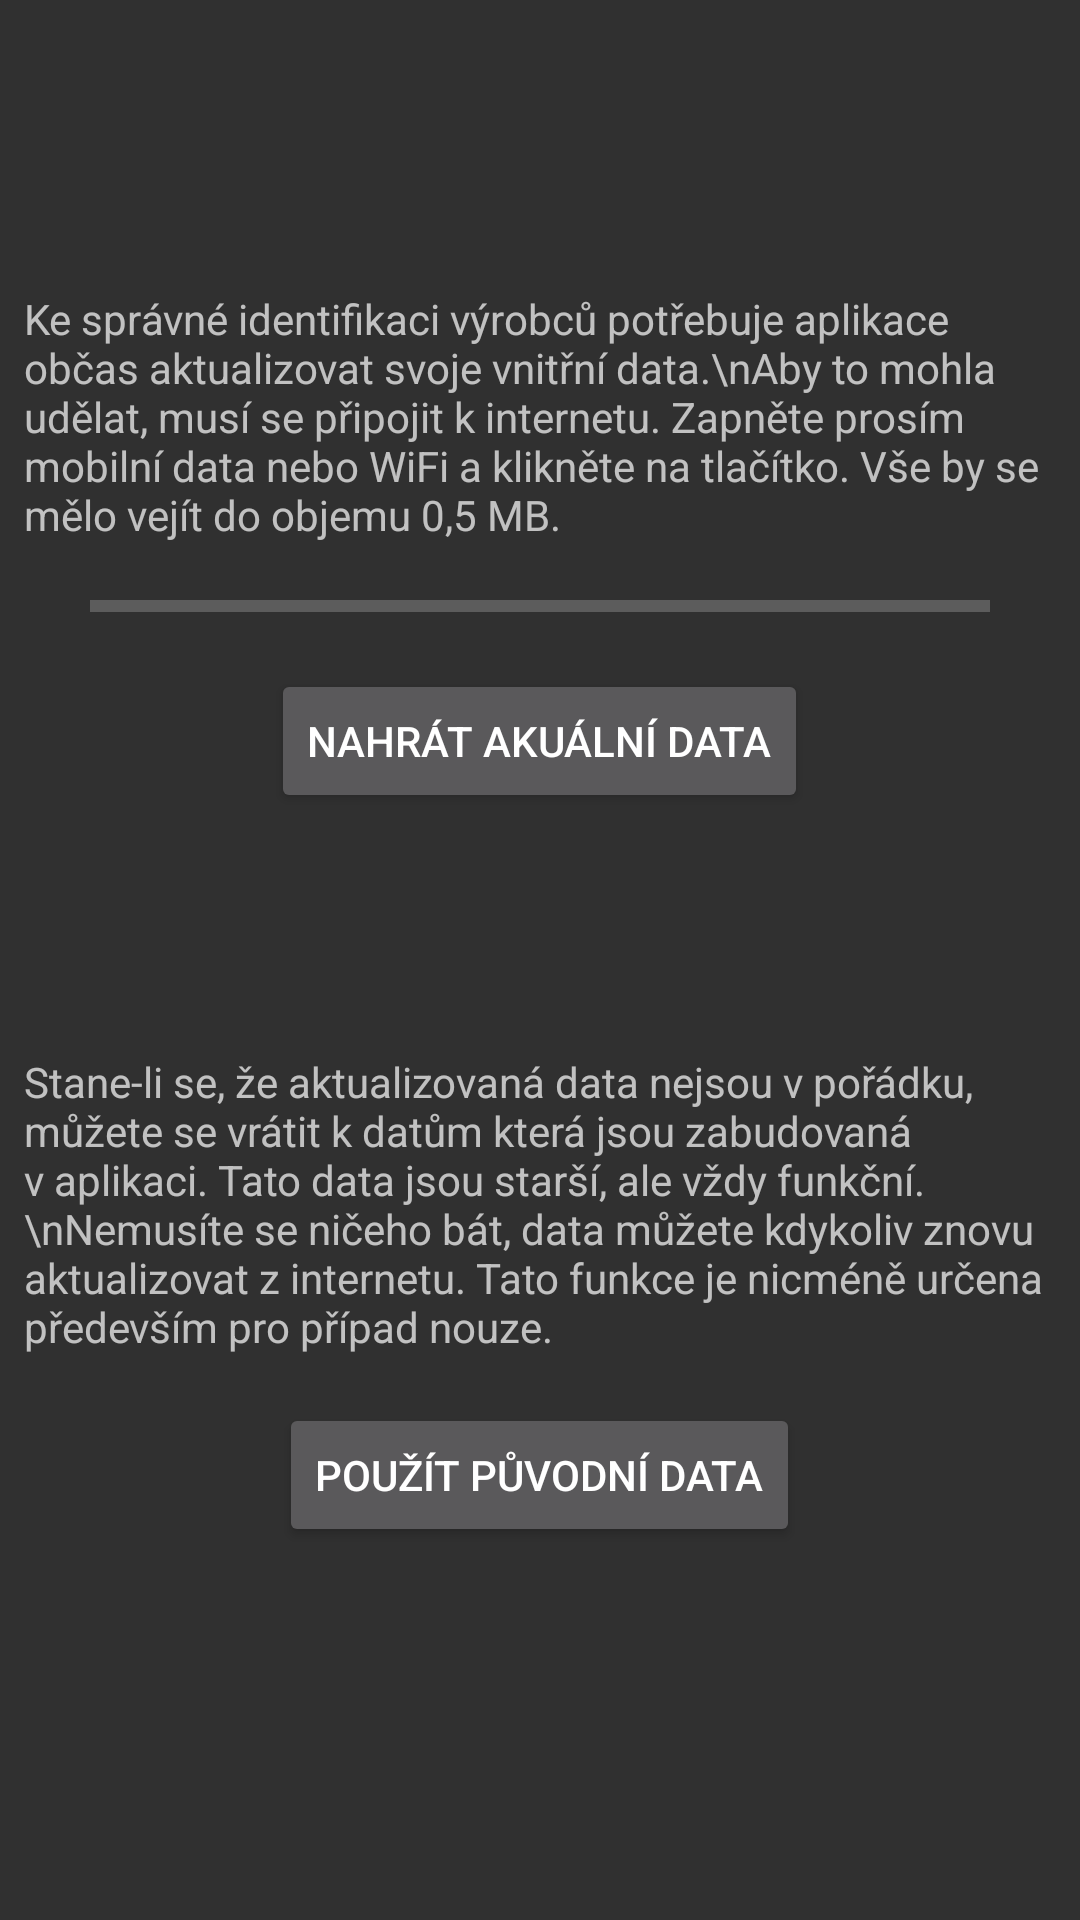

Produce the Android XML layout that renders to this screen, including the resource entries it uses.
<!-- AndroidManifest.xml: application theme AppTheme -->
<!-- res/layout/activity_downloaddata.xml -->
<?xml version="1.0" encoding="utf-8"?>

<androidx.constraintlayout.widget.ConstraintLayout xmlns:android="http://schemas.android.com/apk/res/android"
    xmlns:app="http://schemas.android.com/apk/res-auto"
    xmlns:tools="http://schemas.android.com/tools"
    android:layout_width="match_parent"
    android:layout_height="match_parent"
    tools:context=".DownloadDataActivity">

    <ScrollView
        android:layout_width="0dp"
        android:layout_height="0dp"
        android:fadeScrollbars="true"
        android:orientation="vertical"
        app:layout_constraintBottom_toBottomOf="parent"
        app:layout_constraintEnd_toEndOf="parent"
        app:layout_constraintStart_toStartOf="parent"
        app:layout_constraintTop_toTopOf="parent">

        <LinearLayout
            android:layout_width="match_parent"
            android:layout_height="wrap_content"
            android:orientation="vertical">

            <TextView
                android:id="@+id/txtVerzeApp"
                android:layout_width="match_parent"
                android:layout_height="wrap_content"
                android:layout_marginStart="8dp"
                android:layout_marginLeft="8dp"
                android:layout_marginTop="24dp"
                android:layout_marginEnd="8dp"
                android:layout_marginRight="8dp"
                android:textSize="18sp"
                app:layout_constraintEnd_toEndOf="parent"
                app:layout_constraintStart_toStartOf="parent"
                app:layout_constraintTop_toTopOf="parent" />

            <TextView
                android:id="@+id/txtVerzeNet"
                android:layout_width="match_parent"
                android:layout_height="wrap_content"
                android:layout_marginStart="8dp"
                android:layout_marginLeft="8dp"
                android:layout_marginTop="8dp"
                android:layout_marginEnd="8dp"
                android:layout_marginRight="8dp"
                android:textSize="18sp"
                app:layout_constraintEnd_toEndOf="parent"
                app:layout_constraintStart_toStartOf="parent"
                app:layout_constraintTop_toBottomOf="@+id/txtVerzeApp" />

            <TextView
                android:id="@+id/txtInfo1"
                android:layout_width="match_parent"
                android:layout_height="wrap_content"
                android:layout_marginStart="8dp"
                android:layout_marginLeft="8dp"
                android:layout_marginTop="16dp"
                android:layout_marginEnd="8dp"
                android:layout_marginRight="8dp"
                android:text="Ke správné identifikaci výrobců potřebuje aplikace občas aktualizovat svoje vnitřní data.\nAby to mohla udělat, musí se připojit k internetu. Zapněte prosím mobilní data nebo WiFi a klikněte na tlačítko. Vše by se mělo vejít do objemu 0,5 MB."
                app:layout_constraintEnd_toEndOf="parent"
                app:layout_constraintStart_toStartOf="parent"
                app:layout_constraintTop_toBottomOf="@+id/txtVerzeNet" />

            <ProgressBar
                android:id="@+id/progressBar"
                style="@style/Widget.AppCompat.ProgressBar.Horizontal"
                android:layout_width="300dp"
                android:layout_height="10dp"
                android:layout_gravity="center"
                android:layout_marginStart="24dp"
                android:layout_marginLeft="24dp"
                android:layout_marginTop="16dp"
                android:layout_marginEnd="24dp"
                android:layout_marginRight="24dp"
                android:max="13"
                android:visibility="visible"
                app:layout_constraintEnd_toEndOf="parent"
                app:layout_constraintStart_toStartOf="parent"
                app:layout_constraintTop_toBottomOf="@+id/txtInfo1" />

            <Button
                android:id="@+id/btnAktualizovatData"
                android:layout_width="wrap_content"
                android:layout_height="wrap_content"
                android:layout_gravity="center"
                android:layout_marginTop="16dp"
                android:onClick="onStahnoutDataClick"
                android:text="Nahrát akuální data"
                app:layout_constraintEnd_toEndOf="parent"
                app:layout_constraintStart_toStartOf="parent"
                app:layout_constraintTop_toBottomOf="@+id/progressBar" />

            <TextView
                android:id="@+id/txtInfo2"
                android:layout_width="wrap_content"
                android:layout_height="wrap_content"
                android:layout_marginStart="8dp"
                android:layout_marginLeft="8dp"
                android:layout_marginTop="80dp"
                android:layout_marginEnd="8dp"
                android:layout_marginRight="8dp"
                android:text="Stane-li se, že aktualizovaná data nejsou v pořádku, můžete se vrátit k datům která jsou zabudovaná v aplikaci. Tato data jsou starší, ale vždy funkční.\nNemusíte se ničeho bát, data můžete kdykoliv znovu aktualizovat z internetu. Tato funkce je nicméně určena především pro případ nouze."
                app:layout_constraintEnd_toEndOf="parent"
                app:layout_constraintStart_toStartOf="parent"
                app:layout_constraintTop_toBottomOf="@+id/btnAktualizovatData" />

            <Button
                android:id="@+id/btnDefaultData"
                android:layout_width="wrap_content"
                android:layout_height="wrap_content"
                android:layout_gravity="center"
                android:layout_marginTop="16dp"
                android:onClick="onDefaultDataClick"
                android:text="Použít původní data"
                app:layout_constraintEnd_toEndOf="parent"
                app:layout_constraintStart_toStartOf="parent"
                app:layout_constraintTop_toBottomOf="@+id/txtInfo2" />

        </LinearLayout>
    </ScrollView>
</androidx.constraintlayout.widget.ConstraintLayout>
<!-- resources referenced by this layout -->
<resources>
  <style name="AppTheme" parent="Theme.AppCompat">
          
          <item name="colorPrimary">@color/colorPrimary</item>
          <item name="colorPrimaryDark">@color/colorPrimaryDark</item>
          <item name="colorAccent">@color/colorAccent</item>
      </style>
  <color name="colorPrimary">#444444</color>
  <color name="colorPrimaryDark">#444444</color>
  <color name="colorAccent">#03DAC5</color>
</resources>
